Labelled photos from "Rock-Paper-Scissors-6", an image-classification folder in jusanchez6/Embedded-Machine-Learning. The possible labels are: paper, rock, scissors.

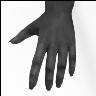
Label: paper

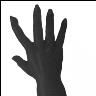
Label: paper

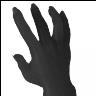
Label: paper

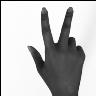
Label: scissors

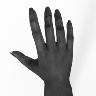
Label: paper

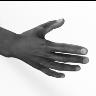
Label: paper
